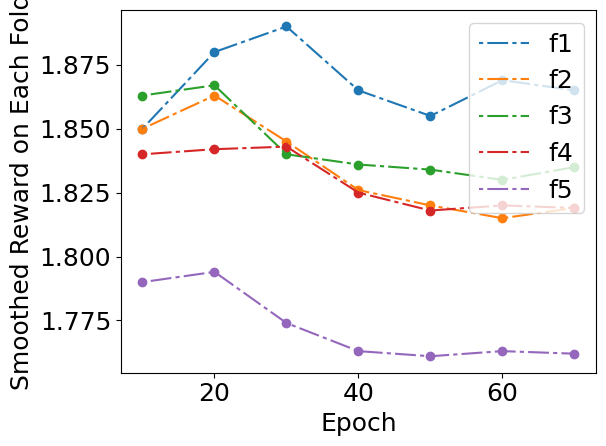

Generate this figure with matplotlib:
import numpy as np
import matplotlib.pyplot as plt
plt.rcParams["font.family"] = "Times New Roman"
plt.rcParams.update({'font.size': 18})

x1 = [1.85,1.88,1.89,1.865,1.855,1.869,1.865]
x2 = [1.85,1.863,1.845,1.826,1.820,1.815,1.819]
x3 = [1.863,1.867,1.84,1.836,1.834,1.83,1.835]
x4 = [1.84,1.842,1.843,1.825,1.818,1.82,1.819]
x5 = [1.79,1.794,1.774,1.763,1.761,1.763,1.762]
y1 = [10,20,30,40,50,60,70]

fig, ax = plt.subplots()

# Using set_dashes() to modify dashing of an existing line
line1, = ax.plot(y1, x1, label='f1')
plt.scatter(y1,x1)
line1.set_dashes([2, 2, 10, 2])  # 2pt line, 2pt break, 10pt line, 2pt break
line2, = ax.plot(y1, x2, label='f2')
plt.scatter(y1,x2)
line2.set_dashes([2, 2, 10, 2])  # 2pt line, 2pt break, 10pt line, 2pt break
line3, = ax.plot(y1, x3, label='f3')
plt.scatter(y1,x3)
line3.set_dashes([2, 2, 10, 2])  # 2pt line, 2pt break, 10pt line, 2pt break
line4, = ax.plot(y1, x4, label='f4')
plt.scatter(y1,x4)
line4.set_dashes([2, 2, 10, 2])  # 2pt line, 2pt break, 10pt line, 2pt break
line5, = ax.plot(y1, x5, label='f5')
plt.scatter(y1,x5)
line5.set_dashes([2, 2, 10, 2])  # 2pt line, 2pt break, 10pt line, 2pt break
plt.xlabel("Epoch")
plt.ylabel("Smoothed Reward on Each Fold")
# Using plot(..., dashes=...) to set the dashing when creating a line
#line2, = ax.plot(x, y - 0.2, dashes=[6, 2], label='Using the dashes parameter')

ax.legend(loc='upper right')
plt.tight_layout()
plt.savefig('1_cr.pdf', bbox_inches='tight')
plt.show()